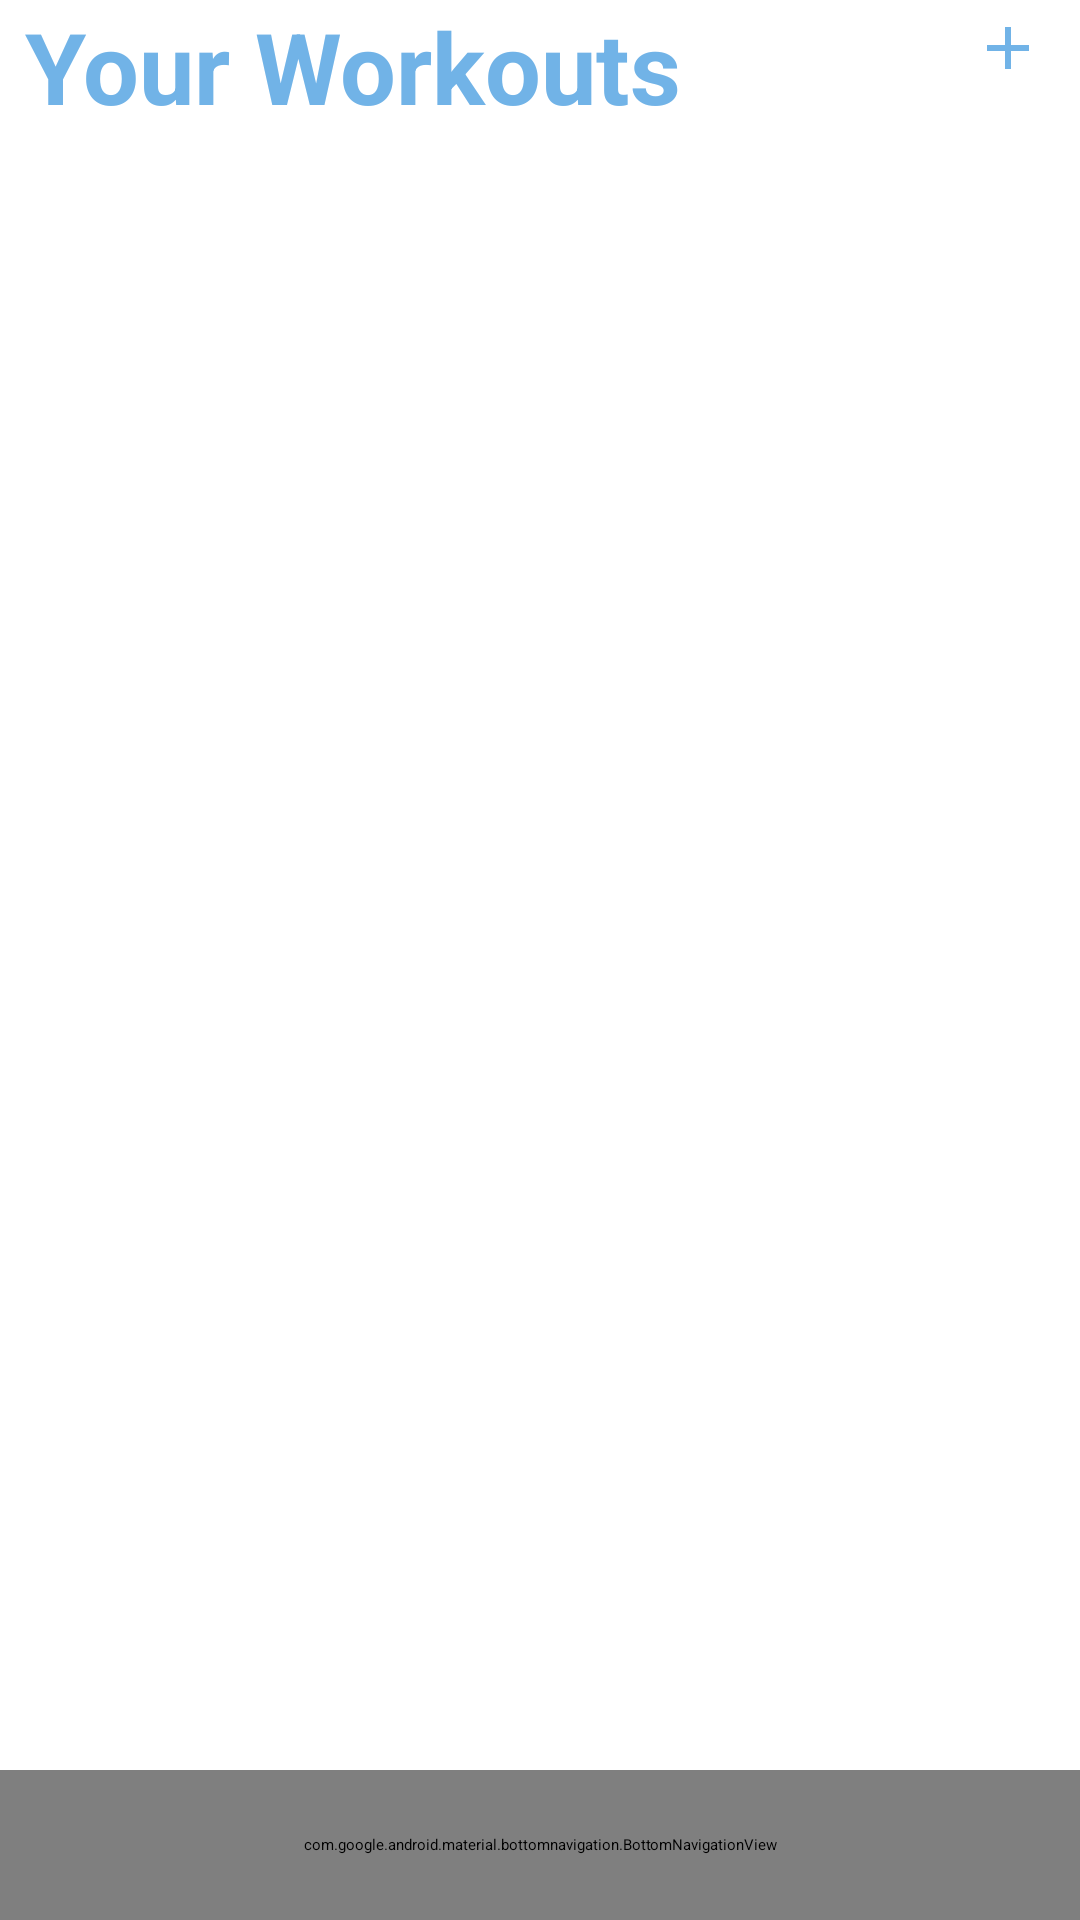

Android layout source for this screen:
<!-- AndroidManifest.xml: application theme Theme.YourPTNoteBook -->
<!-- res/layout/activity_manage_workouts.xml -->
<?xml version="1.0" encoding="utf-8"?>
<androidx.constraintlayout.widget.ConstraintLayout xmlns:android="http://schemas.android.com/apk/res/android"
    xmlns:app="http://schemas.android.com/apk/res-auto"
    xmlns:tools="http://schemas.android.com/tools"
    android:layout_width="match_parent"
    android:layout_height="match_parent"
    tools:context=".ManageWorkouts">


    <TextView
        android:id="@+id/title"
        android:layout_width="wrap_content"
        android:layout_height="wrap_content"
        android:text=" Your Workouts"
        android:textColor="@color/blue_100"
        android:textSize="33dp"
        android:textStyle="bold"
        app:layout_constraintBottom_toBottomOf="parent"
        app:layout_constraintEnd_toEndOf="parent"
        app:layout_constraintHorizontal_bias="0.0"
        app:layout_constraintStart_toStartOf="parent"
        app:layout_constraintTop_toTopOf="parent"
        app:layout_constraintVertical_bias="0.0" />

    <androidx.recyclerview.widget.RecyclerView
        android:id="@+id/recyclerViewManageWorkouts"
        android:layout_width="0dp"
        android:layout_height="0dp"
        android:layout_marginStart="6dp"
        android:layout_marginTop="4dp"
        android:layout_marginEnd="6dp"
        app:layout_constraintBottom_toTopOf="@+id/bottom_nav"
        app:layout_constraintEnd_toEndOf="parent"
        app:layout_constraintStart_toStartOf="parent"
        app:layout_constraintTop_toBottomOf="@+id/title" />

    <RelativeLayout
        android:id="@+id/bottom_nav"
        android:layout_width="match_parent"
        android:layout_height="50dp"
        app:layout_constraintBottom_toBottomOf="parent"
        app:layout_constraintEnd_toEndOf="parent"
        app:layout_constraintStart_toStartOf="parent">

        <com.google.android.material.bottomnavigation.BottomNavigationView
            android:id="@+id/bottom_nav_bar"
            android:layout_width="match_parent"
            android:layout_height="match_parent"
            android:background="#620EE1"
            app:menu="@menu/nav_menu"></com.google.android.material.bottomnavigation.BottomNavigationView>


    </RelativeLayout>

    <Button
        android:id="@+id/create_workout_button"
        android:layout_width="24dp"
        android:layout_height="24dp"
        android:layout_marginTop="4dp"
        android:layout_marginEnd="12dp"
        android:background="@drawable/ic_add"
        app:layout_constraintEnd_toEndOf="parent"
        app:layout_constraintTop_toTopOf="parent" />
</androidx.constraintlayout.widget.ConstraintLayout>
<!-- resources referenced by this layout -->
<resources>
  <color name="blue_100">#71B3E7</color>
  <!-- drawable ic_add (drawable) -->
  <vector android:height="24dp" android:tint="#71B3E7"
      android:viewportHeight="24" android:viewportWidth="24"
      android:width="24dp" xmlns:android="http://schemas.android.com/apk/res/android">
      <path android:fillColor="@android:color/white" android:pathData="M19,13h-6v6h-2v-6H5v-2h6V5h2v6h6v2z"/>
  </vector>
  <style name="Theme.YourPTNoteBook" parent="Theme.MaterialComponents.DayNight.NoActionBar">
          
          <item name="colorPrimary">@color/blue_100</item>
          <item name="colorPrimaryVariant">@color/purple_500</item>
          <item name="colorOnPrimary">@color/white</item>
          
          <item name="colorSecondary">@color/teal_200</item>
          <item name="colorSecondaryVariant">@color/teal_700</item>
          <item name="colorOnSecondary">@color/black</item>
          
          <item name="android:statusBarColor" tools:targetApi="l">?attr/colorPrimary</item>
          
      </style>
  <color name="purple_500">#FF6200EE</color>
  <color name="white">#FFFFFFFF</color>
  <color name="teal_200">#FF03DAC5</color>
  <color name="teal_700">#FF018786</color>
  <color name="black">#FF000000</color>
</resources>
